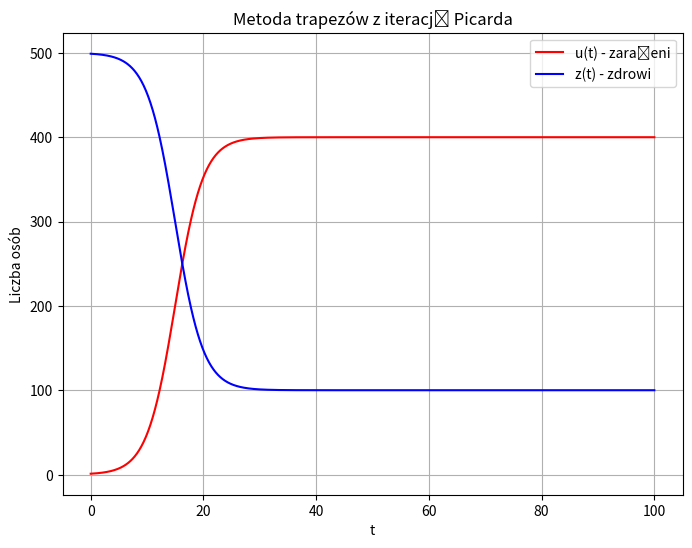
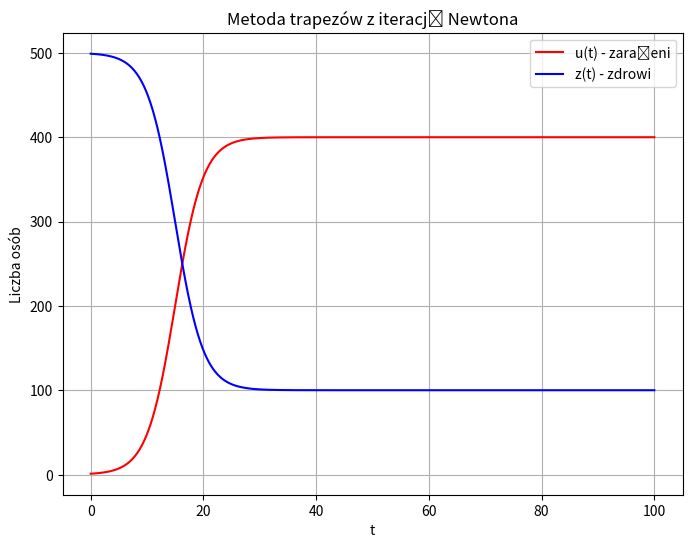
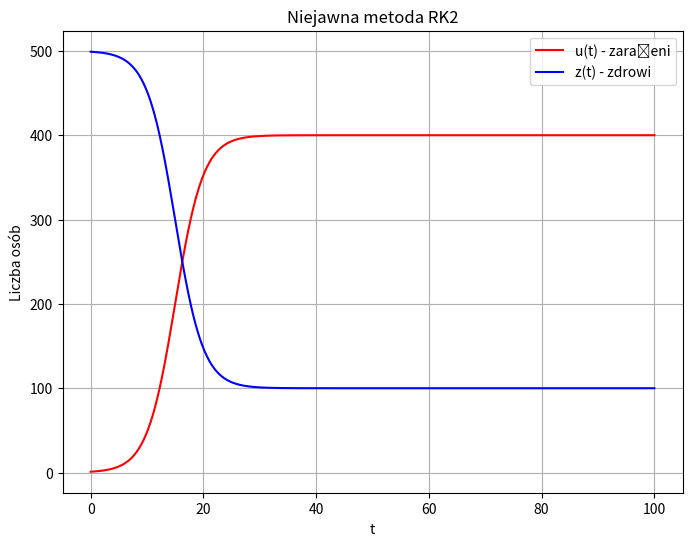

Write the Python code that produced these figures, in order.
import numpy as np
import matplotlib.pyplot as plt

# Parametry
beta = 0.001
N = 500
gamma = 0.1
t_max = 100
dt = 0.1
u_0 = 1
TOL = 1e-6
max_iter = 20
alpha = beta * N - gamma


# Definicja funkcji f(t, u)
def f(u):
    return alpha * u - beta * u ** 2


# 1. Metoda trapezów
# Metoda trapezów z iteracją Picarda
def trapezoidal_picard(u0, t_max, dt, TOL, max_iter):
    t_arr = np.arange(0, t_max + dt, dt)
    u_arr = np.zeros_like(t_arr)
    u_arr[0] = u0

    for n in range(len(t_arr) - 1):
        u_prev = u_arr[n]
        u_next = u_prev  # Punkt startowy
        for _ in range(max_iter):
            u_new = u_prev + dt / 2 * (f(u_prev) + f(u_next))
            if abs(u_new - u_next) < TOL:
                u_next = u_new
                break
            u_next = u_new
        u_arr[n + 1] = u_next

    return t_arr, u_arr


# Metoda trapezów z iteracją Newtona
def trapezoidal_newton(u0, t_max, dt, TOL, max_iter):
    t_arr = np.arange(0, t_max + dt, dt)
    u_arr = np.zeros_like(t_arr)
    u_arr[0] = u0

    for n in range(len(t_arr) - 1):
        u_prev = u_arr[n]
        u_next = u_prev  # Punkt startowy
        for _ in range(max_iter):
            F = u_next - u_prev - dt / 2 * (f(u_prev) + f(u_next))
            dF = 1 - dt / 2 * (alpha - 2 * beta * u_next)
            u_new = u_next - F / dF
            if abs(u_new - u_next) < TOL:
                u_next = u_new
                break
            u_next = u_new
        u_arr[n + 1] = u_next

    return t_arr, u_arr


# 2. Niejawna metoda RK2
# Wartości z tablicy Butchera
c1 = 0.5 - np.sqrt(3) / 6
c2 = 0.5 + np.sqrt(3) / 6
a11 = 0.25
a12 = 0.25 - np.sqrt(3) / 6
a21 = 0.25 + np.sqrt(3) / 6
a22 = 0.25
b1 = 0.5
b2 = 0.5


# Metoda RK2
def implicit_rk2(u0, t_max, dt, TOL, max_iter):
    t_arr = np.arange(0, t_max + dt, dt)
    u_arr = np.zeros_like(t_arr)
    u_arr[0] = u0

    for n in range(len(t_arr) - 1):
        u_prev = u_arr[n]
        # Początkowe przybliżenie
        U1 = u_prev
        U2 = u_prev

        # Iteracja Newtona dla wyznaczenia U1 i U2
        for _ in range(max_iter):
            F1 = U1 - u_prev - dt * (a11 * f(U1) + a12 * f(U2))
            F2 = U2 - u_prev - dt * (a21 * f(U1) + a22 * f(U2))

            # Wyliczenie elementów macierzy Jacobiego
            m11 = 1 - dt * a11 * (alpha - 2 * beta * U1)
            m12 = -dt * a12 * (alpha - 2 * beta * U2)
            m21 = -dt * a21 * (alpha - 2 * beta * U1)
            m22 = 1 - dt * a22 * (alpha - 2 * beta * U2)

            # Wyznaczenie delta_U1 i delta_U2 metodą wyznacznikową
            det = m11 * m22 - m12 * m21
            delta_U1 = (F2 * m12 - F1 * m22) / det
            delta_U2 = (F1 * m21 - F2 * m11) / det

            # Aktualizacja U1 i U2
            U1_new = U1 + delta_U1
            U2_new = U2 + delta_U2

            # Sprawdzenie warunku stop
            if abs(delta_U1) < TOL and abs(delta_U2) < TOL:
                U1, U2 = U1_new, U2_new
                break

            U1, U2 = U1_new, U2_new

        # Wyznaczenie u_n+1 za pomocą wzoru korektora
        u_next = u_prev + dt * (b1 * f(U1) + b2 * f(U2))
        u_arr[n + 1] = u_next

    return t_arr, u_arr


# Funkcja do rysowania wykresów u(t) oraz z(t) = N - u(t)
def plot_results(t_arr, u_arr, title, file_name):
    z_arr = N - u_arr
    plt.figure(figsize=(8, 6))
    plt.plot(t_arr, u_arr, label="u(t) - zarażeni", color='red')
    plt.plot(t_arr, z_arr, label="z(t) - zdrowi", color='blue')
    plt.title(title)
    plt.xlabel("t")
    plt.ylabel("Liczba osób")
    plt.legend()
    plt.grid()
    plt.savefig(file_name)
    plt.show()


# Uruchamianie zadań i zapisywanie wyników
if __name__ == "__main__":
    # Zadanie 1
    # Obliczenia metodą Picarda
    t_arr, u_arr_picard = trapezoidal_picard(u_0, t_max, dt, TOL, max_iter)
    z_arr_picard = N - u_arr_picard

    plot_results(t_arr, u_arr_picard, "Metoda trapezów z iteracją Picarda", "trapezoidal_picard.png")

    # Obliczenia metodą Newtona
    _, u_arr_newton = trapezoidal_newton(u_0, t_max, dt, TOL, max_iter)
    z_arr_newton = N - u_arr_newton

    plot_results(t_arr, u_arr_newton, "Metoda trapezów z iteracją Newtona", "trapezoidal_newton.png")

    # Zadanie 2
    # Obliczenia metodą RK2
    t_arr, u_arr_rk2 = implicit_rk2(u_0, t_max, dt, TOL, max_iter)

    plot_results(t_arr, u_arr_rk2, "Niejawna metoda RK2", "implicit_rk2.png")
